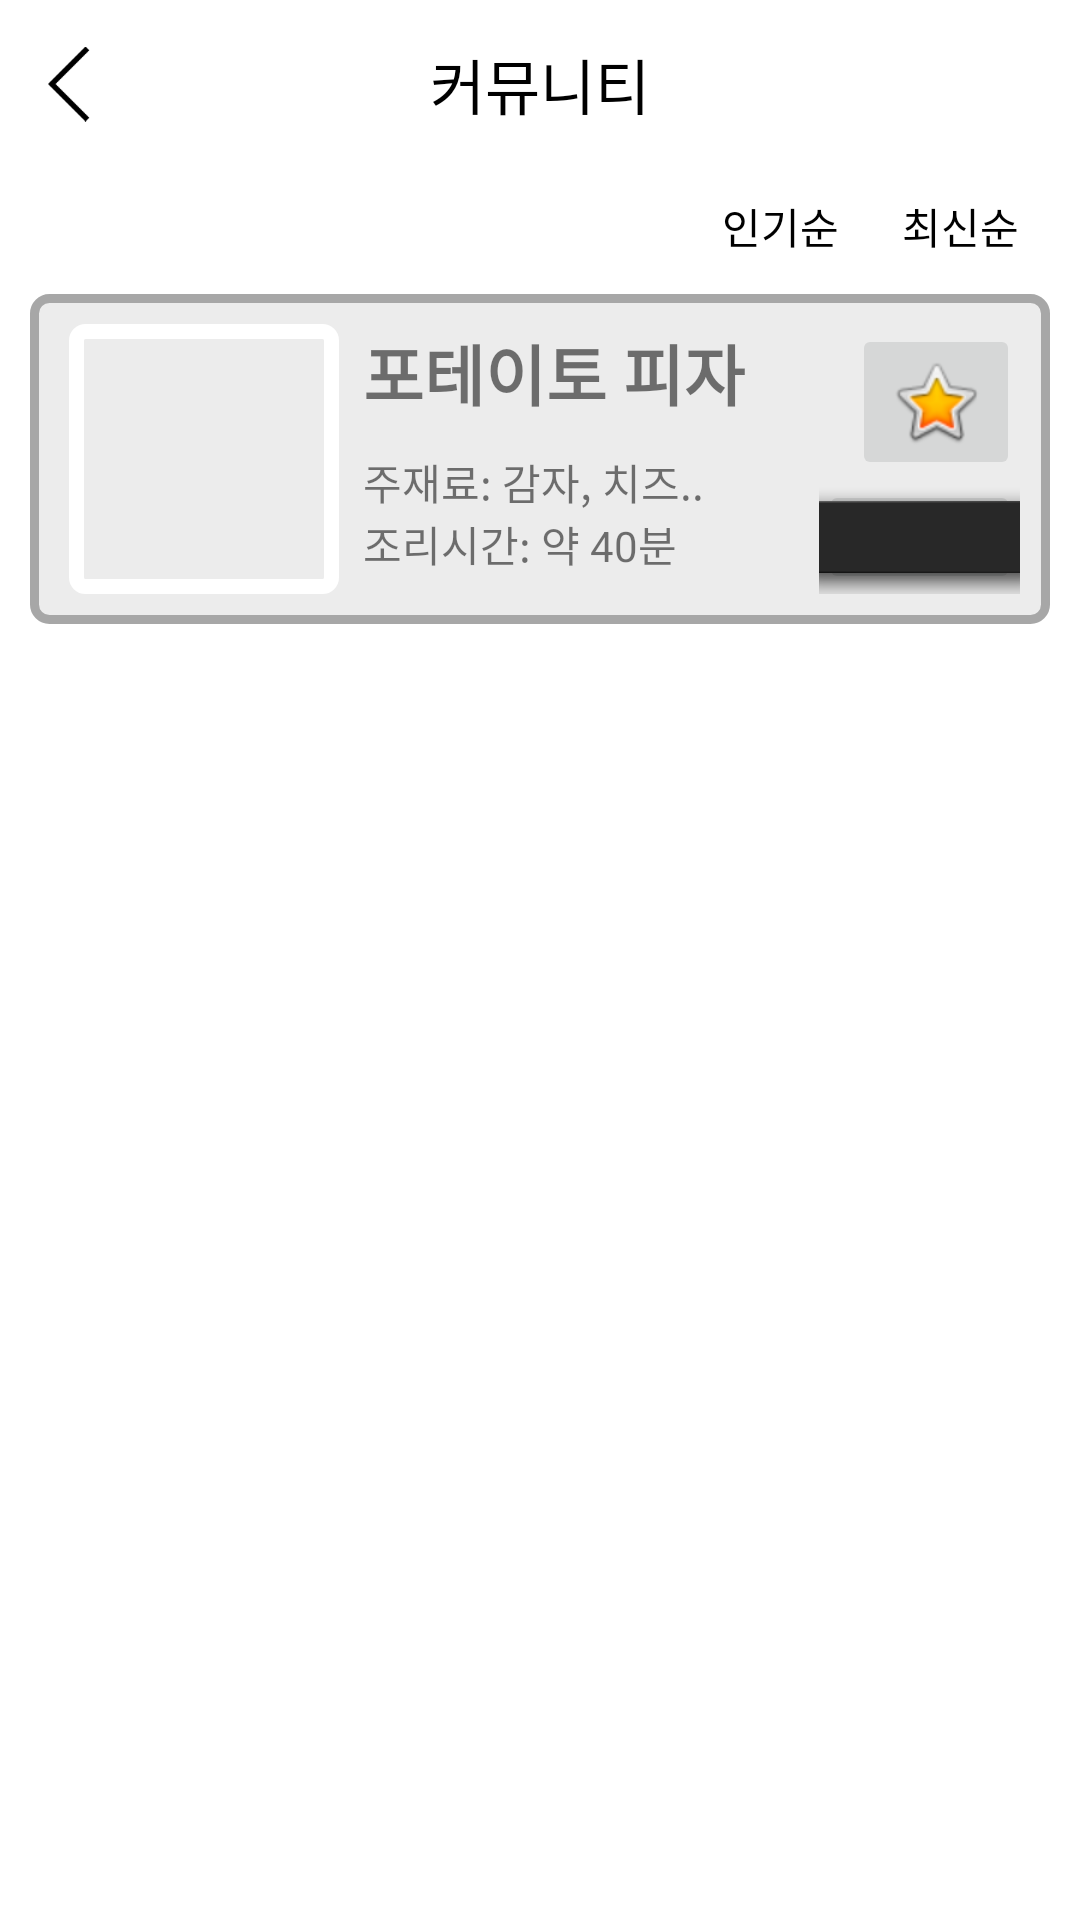

Reconstruct the res/layout file that produces this screen, plus the resources it refers to.
<!-- AndroidManifest.xml: application theme Theme.YUMYUM.NoActionBar -->
<!-- res/layout/recipe_search.xml -->
<?xml version="1.0" encoding="utf-8"?>
<androidx.constraintlayout.widget.ConstraintLayout xmlns:android="http://schemas.android.com/apk/res/android"
    xmlns:app="http://schemas.android.com/apk/res-auto"
    xmlns:tools="http://schemas.android.com/tools"
    android:layout_width="match_parent"
    android:layout_height="match_parent">

    <LinearLayout
        android:layout_width="match_parent"
        android:layout_height="match_parent"
        android:orientation="vertical">

        <com.google.android.material.appbar.AppBarLayout
            android:id="@+id/appBarLayout"
            android:layout_width="match_parent"
            android:layout_height="wrap_content"
            android:theme="@style/Theme.YUMYUM.ActionBar"
            app:layout_constraintEnd_toEndOf="parent"
            app:layout_constraintStart_toStartOf="parent"
            app:layout_constraintTop_toTopOf="parent">
            
            <androidx.appcompat.widget.Toolbar
                android:id="@+id/toolbar"
                android:layout_width="match_parent"
                android:layout_height="?attr/actionBarSize"
                android:background="#fff">

                <TextView
                    android:layout_width="wrap_content"
                    android:layout_height="wrap_content"
                    android:layout_gravity="center"
                    android:text="커뮤니티"
                    android:textColor="#000"
                    android:textSize="20sp" />

                <ImageView
                    android:id="@+id/back2001"
                    android:layout_width="25dp"
                    android:layout_height="wrap_content"
                    android:src="@drawable/back" />
            </androidx.appcompat.widget.Toolbar>

        </com.google.android.material.appbar.AppBarLayout>

        <LinearLayout
            android:id="@+id/linearLayout2"
            android:layout_width="match_parent"
            android:layout_height="match_parent"
            android:orientation="vertical">

            <LinearLayout
                android:layout_width="wrap_content"
                android:layout_height="wrap_content"
                android:layout_gravity="right"
                android:layout_marginTop="7dp"
                android:layout_marginRight="10dp"
                android:orientation="horizontal">

                <Button
                    android:id="@+id/ingi"
                    android:layout_width="60dp"
                    android:layout_height="25dp"
                    android:layout_weight="1"
                    android:background="#00FFFFFF"
                    android:text="인기순"
                    android:textColor="#000000" />

                <Button
                    android:id="@+id/recent"
                    android:layout_width="60dp"
                    android:layout_height="25dp"
                    android:layout_weight="1"
                    android:background="#00000000"
                    android:text="최신순"
                    android:textColor="#000000" />

            </LinearLayout>

            <ScrollView
                android:layout_width="match_parent"
                android:layout_height="match_parent">

                <LinearLayout
                    android:layout_width="match_parent"
                    android:layout_height="wrap_content"
                    android:orientation="vertical">

                    <LinearLayout
                        android:id="@+id/recipe_hard"
                        android:layout_width="match_parent"
                        android:layout_height="match_parent"
                        android:layout_gravity="center_horizontal"
                        android:layout_margin="10dp"

                        android:background="@drawable/recipe_list_border"
                        android:orientation="horizontal"
                        android:padding="10dp">

                        <ImageView
                            android:id="@+id/imageView3"
                            android:layout_width="90dp"
                            android:layout_height="90dp"
                            android:layout_marginStart="3dp"
                            android:background="@drawable/border_img"
                            android:padding="5dp"
                            android:src="@drawable/food1" />

                        <LinearLayout
                            android:layout_width="160dp"
                            android:layout_height="match_parent"
                            android:orientation="vertical"
                            android:paddingStart="8dp">

                            <TextView
                                android:id="@+id/textView3"
                                android:layout_width="wrap_content"
                                android:layout_height="wrap_content"
                                android:layout_marginBottom="10dp"
                                android:text="포테이토 피자"
                                android:textSize="22sp"
                                android:textStyle="bold" />

                            <TextView
                                android:id="@+id/textView4"
                                android:layout_width="wrap_content"
                                android:layout_height="wrap_content"
                                android:text="주재료: 감자, 치즈.." />

                            <TextView
                                android:id="@+id/textView5"
                                android:layout_width="wrap_content"
                                android:layout_height="wrap_content"
                                android:text="조리시간: 약 40분" />
                        </LinearLayout>

                        <LinearLayout
                            android:layout_width="match_parent"
                            android:layout_height="match_parent"
                            android:orientation="horizontal">

                            <LinearLayout
                                android:layout_width="match_parent"
                                android:layout_height="match_parent"
                                android:orientation="vertical">

                                <ImageButton
                                    android:id="@+id/imageButton"
                                    android:layout_width="wrap_content"
                                    android:layout_height="wrap_content"
                                    android:layout_gravity="right"
                                    app:srcCompat="@android:drawable/btn_star_big_on" />

                                <ImageButton
                                    android:id="@+id/level"
                                    android:layout_width="match_parent"
                                    android:layout_height="wrap_content"
                                    app:srcCompat="@android:drawable/dialog_holo_dark_frame" />
                            </LinearLayout>
                        </LinearLayout>


                    </LinearLayout>

                </LinearLayout>
            </ScrollView>

        </LinearLayout>
    </LinearLayout>

</androidx.constraintlayout.widget.ConstraintLayout>
<!-- resources referenced by this layout -->
<resources>
  <!-- drawable back: png bitmap (drawable, 442 bytes) -->
  <!-- drawable border_img (drawable) -->
  <?xml version="1.0" encoding="utf-8"?>
  <selector xmlns:android="http://schemas.android.com/apk/res/android">
      <item>
          <shape>
              <corners android:radius="3dp" />
              <stroke android:width="5dp" android:color="#fff" />
          </shape>
      </item>
  </selector>
  <!-- drawable recipe_list_border (drawable) -->
  <?xml version="1.0" encoding="utf-8"?>
  <selector xmlns:android="http://schemas.android.com/apk/res/android">
      <item>
          <shape>
              <solid android:color="#ECECEC"/>
              <corners android:radius="5dp"/>
              <stroke android:color="#A7A7A7" android:width="3dp" />
          </shape>
      </item>
  </selector>
  <style name="Theme.YUMYUM.ActionBar">
          <item name="windowActionBar">true</item>
      </style>
  <style name="Theme.YUMYUM.NoActionBar">
          <item name="windowNoTitle">true</item>
      </style>
</resources>
